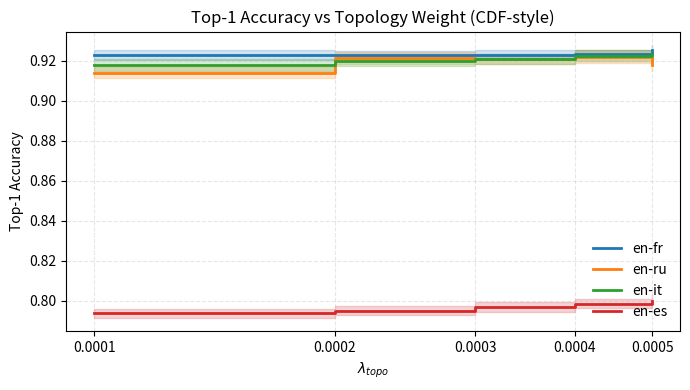

Python code for this plot:
import os
import numpy as np
import matplotlib.pyplot as plt

OUT_DIR = "fig_panel_e_cdf"
os.makedirs(OUT_DIR, exist_ok=True)

# Example lambda_topo (x-axis)
lambda_topo = np.array([0.0001, 0.0002, 0.0003, 0.0004, 0.0005])

# Top-1 means for 4 languages
top1_enfr = np.array([0.9228, 0.9226, 0.9230, 0.9235, 0.9252])
top1_enru = np.array([0.9139, 0.9215, 0.9208, 0.9220, 0.9179])
top1_enit = np.array([0.9177, 0.9200, 0.9210, 0.9225, 0.9233])
top1_enes = np.array([0.7936, 0.7950, 0.7970, 0.7985, 0.8000])

# 5-seed std for shading
std_enfr = np.array([0.0025, 0.0020, 0.0022, 0.0020, 0.0025])
std_enru = np.array([0.0028, 0.0030, 0.0027, 0.0031, 0.0029])
std_enit = np.array([0.0030, 0.0028, 0.0025, 0.0029, 0.0027])
std_enes = np.array([0.0022, 0.0024, 0.0025, 0.0023, 0.0026])

colors = {
    "en-fr": "#1f77b4",
    "en-ru": "#ff7f0e",
    "en-it": "#2ca02c",
    "en-es": "#d62728"
}

plt.figure(figsize=(7, 4))

def plot_cdf_style(x, y, std, color, label):
    # Stepwise (horizontal then vertical)
    plt.step(x, y, where='post', color=color, linewidth=2, label=label)
    # Error shading
    y_lower = y - std
    y_upper = y + std
    plt.fill_between(x, y_lower, y_upper, step='post', color=color, alpha=0.2)

# Draw all languages
plot_cdf_style(lambda_topo, top1_enfr, std_enfr, colors["en-fr"], "en-fr")
plot_cdf_style(lambda_topo, top1_enru, std_enru, colors["en-ru"], "en-ru")
plot_cdf_style(lambda_topo, top1_enit, std_enit, colors["en-it"], "en-it")
plot_cdf_style(lambda_topo, top1_enes, std_enes, colors["en-es"], "en-es")

plt.xscale("log")
plt.xticks(lambda_topo, ["0.0001", "0.0002", "0.0003", "0.0004", "0.0005"])
plt.xlabel(r"$\lambda_{topo}$")
plt.ylabel("Top-1 Accuracy")
plt.title("Top-1 Accuracy vs Topology Weight (CDF-style)")
plt.grid(True, linestyle="--", alpha=0.3)
plt.legend(frameon=False, loc="lower right")
plt.tight_layout()

save_path = os.path.join(OUT_DIR, "Panel_e_CDF_style.png")
plt.savefig(save_path, dpi=600, bbox_inches="tight")
plt.show()
print(f"Saved figure: {save_path}")
